2-way image classification set "bottlecap" from GitHub (KGW0128/Smart-Factory); label vocabulary: clrcle, cross.

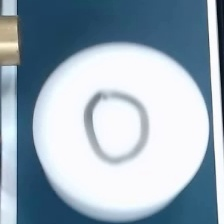
Label: clrcle

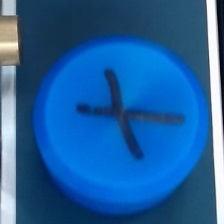
Label: cross

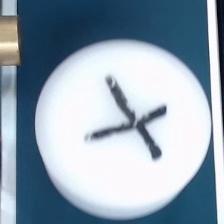
Label: cross

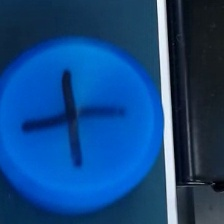
Label: cross

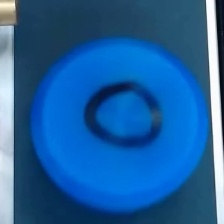
Label: clrcle

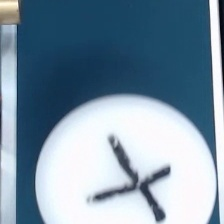
Label: cross
